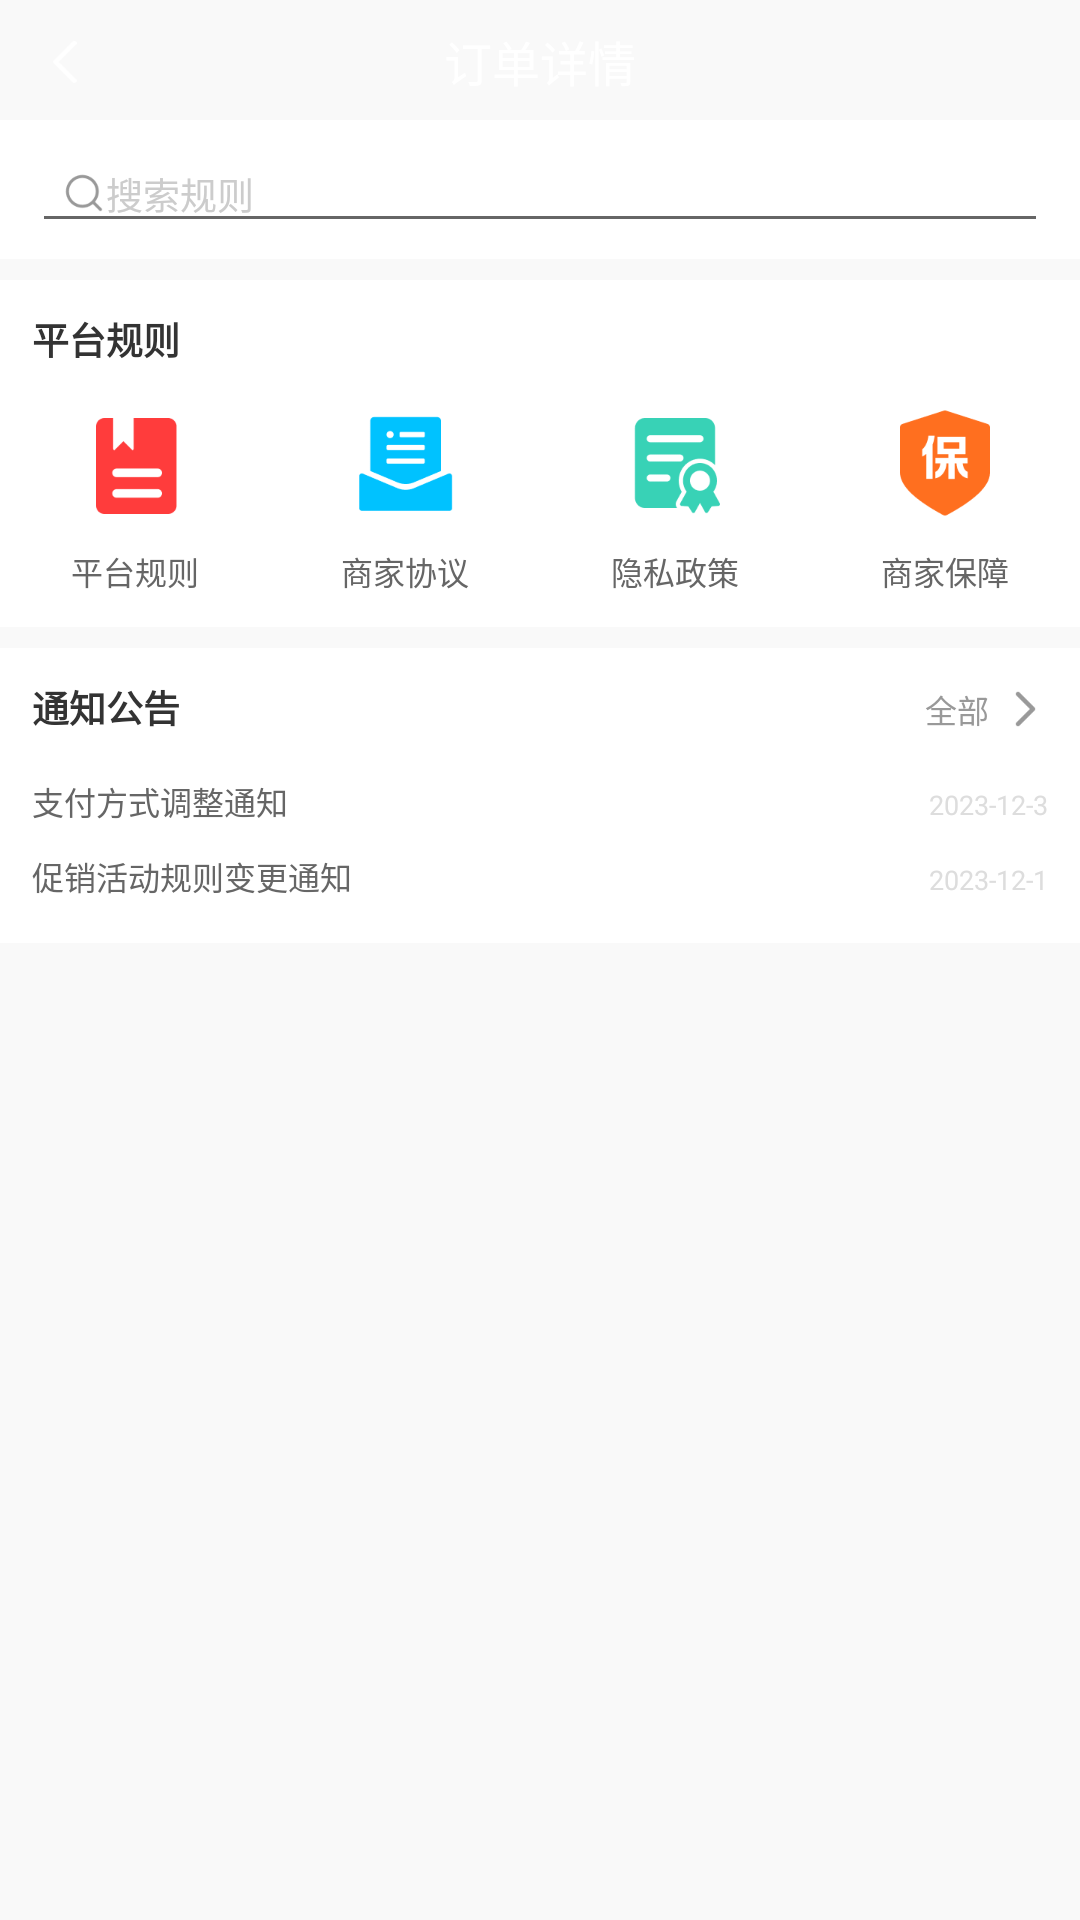

The Android layout XML behind this screen, and the referenced resources:
<!-- AndroidManifest.xml: activity theme Theme.AppCompat.Light.NoActionBar -->
<!-- res/layout/activity_rule.xml -->
<?xml version="1.0" encoding="utf-8"?>
<LinearLayout xmlns:android="http://schemas.android.com/apk/res/android"
    xmlns:app="http://schemas.android.com/apk/res-auto"
    xmlns:tools="http://schemas.android.com/tools"
    android:layout_width="match_parent"
    android:layout_height="match_parent"
    android:background="@color/gray_f9"
    android:orientation="vertical"
    tools:context=".activity.RuleActivity">

    <include layout="@layout/base_item_title" />

    <LinearLayout
        android:layout_width="match_parent"
        android:layout_height="wrap_content"
        android:background="@color/white"
        android:orientation="horizontal"
        android:paddingTop="@dimen/dp_6"
        android:paddingBottom="@dimen/dp_6">

        <EditText
            android:layout_width="match_parent"
            android:layout_height="@dimen/dp_40"
            android:layout_marginStart="@dimen/dp_12"
            android:layout_marginEnd="@dimen/dp_12"
            android:drawableStart="@mipmap/icon_order_search"
            android:hint="搜索规则"
            android:paddingStart="@dimen/dp_12"
            android:textColor="@color/black"
            android:textColorHint="@color/gray_cc"
            android:textSize="@dimen/sp_14"
            app:bl_corners_radius="@dimen/dp_70"
            app:bl_solid_color="@color/white_93_f8" />
    </LinearLayout>

    <LinearLayout
        android:layout_width="match_parent"
        android:layout_height="wrap_content"
        android:layout_marginTop="@dimen/dp_8"
        android:background="@color/white"
        android:orientation="vertical"
        android:paddingTop="@dimen/dp_12"
        android:paddingBottom="@dimen/dp_12">

        <TextView
            android:layout_width="wrap_content"
            android:layout_height="wrap_content"
            android:layout_marginStart="@dimen/dp_12"
            android:text="平台规则"
            android:textColor="@color/black_33"
            android:textSize="@dimen/sp_14"
            android:textStyle="bold" />

        <LinearLayout
            android:layout_width="match_parent"
            android:layout_height="wrap_content"
            android:layout_marginTop="@dimen/dp_15"
            android:orientation="horizontal">

            <TextView
                android:id="@+id/tv_platform"
                android:layout_width="0dp"
                android:layout_height="wrap_content"
                android:layout_weight="1"
                android:drawableTop="@mipmap/icon_rule_platform"
                android:drawablePadding="@dimen/dp_8"
                android:gravity="center"
                android:text="平台规则"
                android:textColor="@color/black_66"
                android:textSize="@dimen/sp_12" />

            <TextView
                android:id="@+id/tv_merchant_agreement"
                android:layout_width="0dp"
                android:layout_height="wrap_content"
                android:layout_weight="1"
                android:drawableTop="@mipmap/icon_rule_merchant_agreement"
                android:drawablePadding="@dimen/dp_8"
                android:gravity="center"
                android:text="商家协议"
                android:textColor="@color/black_66"
                android:textSize="@dimen/sp_12" />

            <TextView
                android:id="@+id/tv_privacy_policy"
                android:layout_width="0dp"
                android:layout_height="wrap_content"
                android:layout_weight="1"
                android:drawableTop="@mipmap/icon_rule_privacy_policy"
                android:drawablePadding="@dimen/dp_8"
                android:gravity="center"
                android:text="隐私政策"
                android:textColor="@color/black_66"
                android:textSize="@dimen/sp_12" />

            <TextView
                android:id="@+id/tv_merchant_protection"
                android:layout_width="0dp"
                android:layout_height="wrap_content"
                android:layout_weight="1"
                android:drawableTop="@mipmap/icon_rule_merchant_protection"
                android:drawablePadding="@dimen/dp_8"
                android:gravity="center"
                android:text="商家保障"
                android:textColor="@color/black_66"
                android:textSize="@dimen/sp_12" />
        </LinearLayout>
    </LinearLayout>

    <LinearLayout
        android:layout_width="match_parent"
        android:layout_height="wrap_content"
        android:layout_marginTop="@dimen/dp_8"
        android:background="@color/white"
        android:orientation="vertical"
        android:paddingStart="@dimen/dp_12"
        android:paddingEnd="@dimen/dp_12"
        android:paddingBottom="@dimen/dp_16">

        <LinearLayout
            android:layout_width="match_parent"
            android:layout_height="wrap_content"
            android:layout_marginTop="@dimen/dp_12"
            android:orientation="horizontal">

            <TextView
                android:layout_width="0dp"
                android:layout_height="wrap_content"
                android:layout_weight="1"
                android:text="通知公告"
                android:textColor="@color/black_33"
                android:textSize="@dimen/sp_14"
                android:textStyle="bold" />

            <TextView
                android:layout_width="wrap_content"
                android:layout_height="wrap_content"
                android:drawableEnd="@mipmap/icon_gray_right_back"
                android:drawablePadding="@dimen/dp_4"
                android:text="全部"
                android:textColor="@color/black_99"
                android:textSize="@dimen/sp_12" />
        </LinearLayout>

        <LinearLayout
            android:id="@+id/ll_pay"
            android:layout_width="match_parent"
            android:layout_height="wrap_content"
            android:layout_marginTop="@dimen/dp_16"
            android:orientation="horizontal">

            <TextView
                android:layout_width="0dp"
                android:layout_height="wrap_content"
                android:layout_weight="1"
                android:text="支付方式调整通知"
                android:textColor="@color/black_66"
                android:textSize="@dimen/sp_12" />

            <TextView
                android:layout_width="wrap_content"
                android:layout_height="wrap_content"
                android:drawablePadding="@dimen/dp_4"
                android:text="2023-12-3"
                android:textColor="@color/gray_dd"
                android:textSize="@dimen/sp_10" />
        </LinearLayout>

        <LinearLayout
            android:id="@+id/ll_action"
            android:layout_width="match_parent"
            android:layout_height="wrap_content"
            android:layout_marginTop="@dimen/dp_10"
            android:orientation="horizontal">

            <TextView
                android:layout_width="0dp"
                android:layout_height="wrap_content"
                android:layout_weight="1"
                android:text="促销活动规则变更通知"
                android:textColor="@color/black_66"
                android:textSize="@dimen/sp_12" />

            <TextView
                android:layout_width="wrap_content"
                android:layout_height="wrap_content"
                android:drawablePadding="@dimen/dp_4"
                android:text="2023-12-1"
                android:textColor="@color/gray_dd"
                android:textSize="@dimen/sp_10" />
        </LinearLayout>

    </LinearLayout>
</LinearLayout>
<!-- res/layout/base_item_title.xml (included above) -->
<?xml version="1.0" encoding="utf-8"?>
<RelativeLayout xmlns:android="http://schemas.android.com/apk/res/android"
    android:id="@+id/rl_top"
    android:layout_width="match_parent"
    android:layout_height="wrap_content">

    <View
        android:id="@+id/view"
        android:layout_width="match_parent"
        android:layout_height="1dp" />

    <RelativeLayout
        android:layout_width="match_parent"
        android:layout_height="@dimen/dp_44"
        android:layout_below="@id/view">

        <ImageView
            android:id="@+id/iv_back"
            android:layout_width="@dimen/dp_16"
            android:layout_height="@dimen/dp_16"
            android:layout_centerVertical="true"
            android:layout_marginStart="@dimen/dp_16"
            android:src="@mipmap/icon_left_white_back" />

        <TextView
            android:id="@+id/tv_title"
            android:layout_width="wrap_content"
            android:layout_height="wrap_content"
            android:layout_centerInParent="true"
            android:text="订单详情"
            android:textColor="@color/white"
            android:textSize="@dimen/sp_18" />

        <TextView
            android:id="@+id/tv_right"
            android:layout_width="wrap_content"
            android:layout_height="wrap_content"
            android:layout_alignParentEnd="true"
            android:layout_centerVertical="true"
            android:layout_marginEnd="@dimen/dp_12"
            android:text="核销记录"
            android:textColor="@color/black_66"
            android:textSize="@dimen/sp_12"
            android:visibility="gone" />
    </RelativeLayout>


</RelativeLayout>
<!-- resources referenced by this layout -->
<resources>
  <color name="black">#FF000000</color>
  <color name="black_33">#333333</color>
  <color name="black_66">#666666</color>
  <color name="black_99">#999999</color>
  <color name="gray_cc">#CCCCCC</color>
  <color name="gray_dd">#DDDDDD</color>
  <color name="gray_f9">#F9F9F9</color>
  <color name="white">#FFFFFFFF</color>
  <color name="white_93_f8">#93F8F8F8</color>
  <dimen name="dp_10">10dp</dimen>
  <dimen name="dp_12">12dp</dimen>
  <dimen name="dp_15">15dp</dimen>
  <dimen name="dp_16">16dp</dimen>
  <dimen name="dp_4">4dp</dimen>
  <dimen name="dp_40">40dp</dimen>
  <dimen name="dp_44">44dp</dimen>
  <dimen name="dp_6">6dp</dimen>
  <dimen name="dp_70">70dp</dimen>
  <dimen name="dp_8">8dp</dimen>
  <dimen name="sp_10">10sp</dimen>
  <dimen name="sp_12">12sp</dimen>
  <dimen name="sp_14">14sp</dimen>
  <dimen name="sp_18">18sp</dimen>
  <!-- mipmap icon_gray_right_back: png bitmap (mipmap-xxxhdpi, 524 bytes) -->
  <!-- mipmap icon_left_white_back: png bitmap (mipmap-xxxhdpi, 396 bytes) -->
  <!-- mipmap icon_order_search: png bitmap (mipmap-xxxhdpi, 1239 bytes) -->
  <!-- mipmap icon_rule_merchant_agreement: png bitmap (mipmap-xxxhdpi, 2253 bytes) -->
  <!-- mipmap icon_rule_merchant_protection: png bitmap (mipmap-xxxhdpi, 3138 bytes) -->
  <!-- mipmap icon_rule_platform: png bitmap (mipmap-xxxhdpi, 2106 bytes) -->
  <!-- mipmap icon_rule_privacy_policy: png bitmap (mipmap-xxxhdpi, 3453 bytes) -->
</resources>
